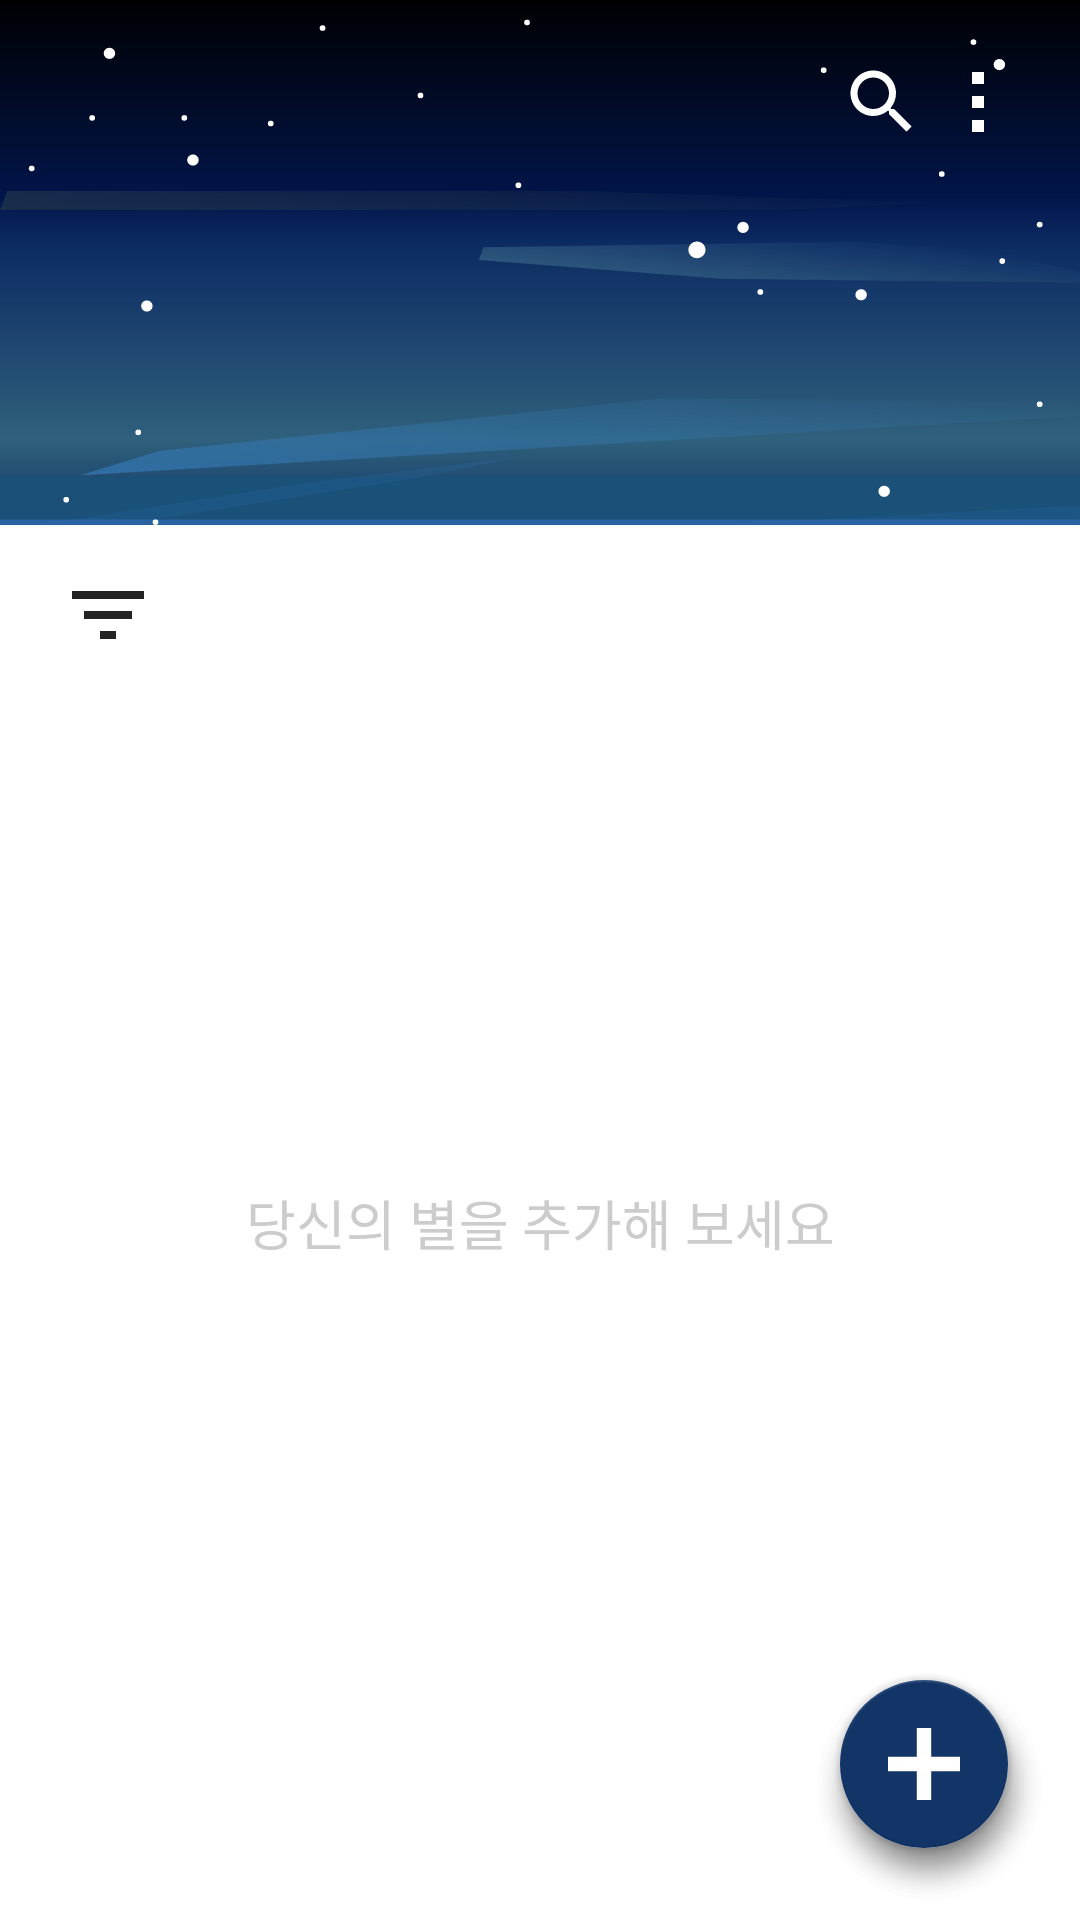

Reconstruct the res/layout file that produces this screen, plus the resources it refers to.
<!-- AndroidManifest.xml: application theme Theme.StarSaver -->
<!-- res/layout/fragment_home.xml -->
<?xml version="1.0" encoding="utf-8"?>
<androidx.constraintlayout.widget.ConstraintLayout xmlns:android="http://schemas.android.com/apk/res/android"
    xmlns:app="http://schemas.android.com/apk/res-auto"
    xmlns:tools="http://schemas.android.com/tools"
    android:layout_width="match_parent"
    android:layout_height="match_parent"
    tools:context=".ui.home.HomeFragment">

    <View
        android:id="@+id/topView"
        android:layout_width="0dp"
        android:layout_height="175dp"
        android:background="@drawable/topview_image"
        app:layout_constraintEnd_toEndOf="parent"
        app:layout_constraintStart_toStartOf="parent"
        app:layout_constraintTop_toTopOf="parent" />

    <androidx.recyclerview.widget.RecyclerView
        android:id="@+id/pathRecyclerView"
        android:layout_width="wrap_content"
        android:layout_height="wrap_content"
        android:layout_marginStart="24dp"
        android:orientation="horizontal"
        app:layout_constraintBottom_toBottomOf="@id/searchLayout"
        app:layout_constraintStart_toStartOf="parent"
        app:layout_constraintTop_toTopOf="@id/searchLayout" />

    <TextView
        android:id="@+id/titleTextView"
        android:layout_width="wrap_content"
        android:layout_height="wrap_content"
        android:layout_marginStart="22dp"
        android:layout_marginTop="55dp"
        android:textColor="@color/white"
        android:textSize="24sp"
        android:textStyle="bold"
        app:layout_constraintStart_toStartOf="parent"
        app:layout_constraintTop_toTopOf="parent"
        tools:text="home" />

    <TextView
        android:id="@+id/sizeTextView"
        android:layout_width="wrap_content"
        android:layout_height="wrap_content"
        android:layout_marginTop="12dp"
        android:textColor="@color/white"
        app:layout_constraintStart_toStartOf="@id/titleTextView"
        app:layout_constraintTop_toBottomOf="@id/titleTextView"
        tools:text="n개의 별이 담겨있어요" />

    <TextView
        android:id="@+id/emptyTextView"
        android:layout_width="0dp"
        android:layout_height="0dp"
        android:background="@color/white"
        android:gravity="center"
        android:text="@string/emptyText"
        android:textColor="@color/gray_cc"
        android:textSize="18sp"
        app:layout_constraintBottom_toBottomOf="parent"
        app:layout_constraintEnd_toEndOf="parent"
        app:layout_constraintStart_toStartOf="parent"
        app:layout_constraintTop_toBottomOf="@id/topView" />

    <LinearLayout
        android:id="@+id/sortLayout"
        android:layout_width="wrap_content"
        android:layout_height="wrap_content"
        android:layout_marginStart="24dp"
        android:orientation="horizontal"
        app:layout_constraintStart_toStartOf="parent"
        app:layout_constraintTop_toBottomOf="@id/topView">

        <androidx.appcompat.widget.AppCompatToggleButton
            android:id="@+id/sortTypeSwitchButton"
            android:layout_width="24dp"
            android:layout_height="16dp"
            android:layout_marginTop="22dp"
            android:background="@drawable/ripple_unbounded"
            android:button="@drawable/ic_sort"
            android:textOff="@null"
            android:textOn="@null"
            tools:ignore="UseSwitchCompatOrMaterialXml" />

        <TextView
            android:id="@+id/sortTypeTextView"
            android:layout_width="wrap_content"
            android:layout_height="wrap_content"
            android:layout_marginStart="15dp"
            android:layout_marginTop="20dp"
            android:textColor="#242424"
            tools:text="만든 날짜 순" />

    </LinearLayout>

    <LinearLayout
        android:id="@+id/searchLayout"
        android:layout_width="wrap_content"
        android:layout_height="wrap_content"
        android:layout_marginTop="16dp"
        android:layout_marginEnd="24dp"
        android:orientation="horizontal"
        app:layout_constraintEnd_toEndOf="parent"
        app:layout_constraintTop_toTopOf="parent"
        tools:layout_editor_absoluteY="12dp">

        <ImageView
            android:id="@+id/searchImageView"
            android:layout_width="wrap_content"
            android:layout_height="36dp"
            android:layout_marginEnd="8dp"
            android:background="@drawable/ripple_unbounded"
            android:clickable="true"
            android:focusable="true"
            android:src="@drawable/ic_search" />

        <ImageView
            android:id="@+id/optionImageView"
            android:layout_width="20dp"
            android:layout_height="20dp"
            android:layout_gravity="center_vertical"
            android:background="@drawable/ripple_unbounded"
            android:clickable="true"
            android:focusable="true"
            android:src="@drawable/ic_menubar_button" />
    </LinearLayout>

    <androidx.core.widget.NestedScrollView
        android:id="@+id/scrollView"
        android:layout_width="0dp"
        android:layout_height="0dp"
        android:layout_marginTop="12dp"
        android:orientation="vertical"
        app:layout_constraintBottom_toBottomOf="parent"
        app:layout_constraintEnd_toEndOf="parent"
        app:layout_constraintHorizontal_bias="0.0"
        app:layout_constraintStart_toStartOf="parent"
        app:layout_constraintTop_toBottomOf="@id/sortLayout"
        app:layout_constraintVertical_bias="0.0">

        <LinearLayout
            android:layout_width="match_parent"
            android:layout_height="wrap_content"
            android:orientation="vertical">

            <androidx.recyclerview.widget.RecyclerView
                android:id="@+id/folderRecyclerView"
                android:layout_width="match_parent"
                android:layout_height="wrap_content"
                android:layout_marginHorizontal="24dp"
                android:layout_marginTop="20dp"
                android:paddingBottom="24dp"
                app:layout_constraintBottom_toTopOf="@id/linkRecyclerView"
                app:layout_constraintEnd_toEndOf="parent"
                app:layout_constraintStart_toStartOf="parent"
                app:layout_constraintTop_toBottomOf="@id/topView" />

            <androidx.recyclerview.widget.RecyclerView
                android:id="@+id/linkRecyclerView"
                android:layout_width="match_parent"
                android:layout_height="match_parent"
                android:layout_marginHorizontal="24dp"
                android:orientation="vertical"
                android:paddingBottom="80dp"
                app:layout_constraintBottom_toBottomOf="parent"
                app:layout_constraintEnd_toEndOf="parent"
                app:layout_constraintStart_toStartOf="parent"
                app:layout_constraintTop_toBottomOf="@id/folderRecyclerView" />
        </LinearLayout>
    </androidx.core.widget.NestedScrollView>

    <com.google.android.material.floatingactionbutton.FloatingActionButton
        android:id="@+id/addFolderButton"
        android:layout_width="wrap_content"
        android:layout_height="wrap_content"
        android:contentDescription="@string/addFolder"
        android:src="@drawable/ic_fab_folder"
        app:backgroundTint="#E9EFF9"
        app:layout_constraintBottom_toBottomOf="@id/fabButton"
        app:layout_constraintEnd_toEndOf="@id/fabButton"
        app:layout_constraintStart_toStartOf="@id/fabButton"
        app:layout_constraintTop_toTopOf="@id/fabButton"
        app:tint="#586A86" />


    <ImageView
        android:id="@+id/folderAdd"
        android:layout_width="wrap_content"
        android:layout_height="wrap_content"
        android:layout_marginEnd="5dp"
        android:layout_marginBottom="135dp"
        android:src="@drawable/ic_folder_add_info"
        android:visibility="gone"
        app:layout_constraintBottom_toBottomOf="@id/fabButton"
        app:layout_constraintEnd_toStartOf="@id/fabButton" />

    <ImageView
        android:id="@+id/bookmarkAdd"
        android:layout_width="wrap_content"
        android:layout_height="wrap_content"
        android:layout_marginEnd="5dp"
        android:layout_marginBottom="70dp"
        android:src="@drawable/ic_bookmark_add_info"
        android:visibility="gone"
        app:layout_constraintBottom_toBottomOf="@id/fabButton"
        app:layout_constraintEnd_toStartOf="@id/fabButton" />

    <com.google.android.material.floatingactionbutton.FloatingActionButton
        android:id="@+id/addLinkButton"
        android:layout_width="wrap_content"
        android:layout_height="wrap_content"
        android:contentDescription="@string/addLink"
        android:src="@drawable/ic_baseline_star_border_24"
        app:backgroundTint="#E9EFF9"
        app:layout_constraintBottom_toBottomOf="@id/fabButton"
        app:layout_constraintEnd_toEndOf="@id/fabButton"
        app:layout_constraintStart_toStartOf="@id/fabButton"
        app:layout_constraintTop_toTopOf="@id/fabButton"
        app:tint="#586A86" />

    <com.google.android.material.floatingactionbutton.FloatingActionButton
        android:id="@+id/fabButton"
        android:layout_width="wrap_content"
        android:layout_height="wrap_content"
        android:layout_margin="24dp"
        android:layout_marginEnd="24dp"
        android:layout_marginBottom="24dp"
        android:contentDescription="@string/add"
        android:src="@drawable/ic_fab_add"
        app:backgroundTint="#123466"
        app:layout_constraintBottom_toBottomOf="parent"
        app:layout_constraintEnd_toEndOf="parent"
        app:tint="@color/white" />


</androidx.constraintlayout.widget.ConstraintLayout>
<!-- resources referenced by this layout -->
<resources>
  <color name="gray_cc">#cccccc</color>
  <color name="white">#FFFFFFFF</color>
  <!-- drawable ic_fab_add (drawable) -->
  <vector xmlns:android="http://schemas.android.com/apk/res/android"
      android:width="25dp"
      android:height="25dp"
      android:viewportWidth="25"
      android:viewportHeight="25">
    <path
        android:pathData="M12.5,0L12.5,25"
        android:strokeWidth="5"
        android:fillColor="#00000000"
        android:strokeColor="#ffffff"/>
    <path
        android:pathData="M0,12.5L25,12.5"
        android:strokeWidth="5"
        android:fillColor="#00000000"
        android:strokeColor="#ffffff"/>
  </vector>
  <!-- drawable ic_fab_folder (drawable) -->
  <vector xmlns:android="http://schemas.android.com/apk/res/android"
      android:width="30dp"
      android:height="31dp"
      android:viewportWidth="30"
      android:viewportHeight="31">
    <group>
      <clip-path
          android:pathData="M0.1563,0.823h29.6224v29.6224h-29.6224z"/>
      <path
          android:pathData="M24.8416,8.2285H14.9675L12.4989,5.76H5.0933C3.7233,5.76 2.6371,6.8585 2.6371,8.2285L2.6248,23.0397C2.6248,24.4098 3.7233,25.5083 5.0933,25.5083H24.8416C26.2116,25.5083 27.3101,24.4098 27.3101,23.0397V10.6971C27.3101,9.327 26.2116,8.2285 24.8416,8.2285ZM24.8416,23.0397H5.0933V8.2285H11.4745L13.943,10.6971H24.8416V23.0397ZM14.9675,18.1027H17.436V20.5712H19.9045V18.1027H22.3731V15.6341H19.9045V13.1656H17.436V15.6341H14.9675V18.1027Z"
          android:fillColor="#586A86"/>
    </group>
  </vector>
  <!-- drawable ic_menubar_button (drawable) -->
  <vector xmlns:android="http://schemas.android.com/apk/res/android"
      android:width="3dp"
      android:height="15dp"
      android:viewportWidth="3"
      android:viewportHeight="15">
    <path
        android:pathData="M0,0h3v3h-3z"
        android:fillColor="@color/white"/>
    <path
        android:pathData="M0,6h3v3h-3z"
        android:fillColor="@color/white"/>
    <path
        android:pathData="M0,12h3v3h-3z"
        android:fillColor="@color/white"/>
  </vector>
  <!-- drawable ic_sort (drawable) -->
  <vector xmlns:android="http://schemas.android.com/apk/res/android"
      android:width="24dp"
      android:height="16dp"
      android:viewportWidth="24"
      android:viewportHeight="16">
    <path
        android:pathData="M9.3333,16H14.6667V13.3333H9.3333V16ZM0,0V2.6667H24V0H0ZM4,9.3333H20V6.6667H4V9.3333Z"
        android:fillColor="#242424"/>
  </vector>
  <string name="add">add</string>
  <string name="addFolder">addFolder</string>
  <string name="addLink">addLink</string>
  <string name="emptyText">당신의 별을 추가해 보세요</string>
  <style name="Theme.StarSaver" parent="Theme.MaterialComponents.Light.NoActionBar">
          
          <item name="colorPrimary">@color/purple_500</item>
          <item name="colorPrimaryVariant">@color/purple_700</item>
          <item name="colorOnPrimary">@color/white</item>
          
          <item name="colorSecondary">@color/teal_200</item>
          <item name="colorSecondaryVariant">@color/teal_700</item>
          <item name="colorOnSecondary">@color/black</item>
          
          <item name="android:windowLightStatusBar" tools:targetApi="m">false</item>
          <item name="android:statusBarColor" tools:targetApi="l">@android:color/black</item>
          
      </style>
  <color name="purple_500">#FF6200EE</color>
  <color name="purple_700">#FF3700B3</color>
  <color name="teal_200">#FF03DAC5</color>
  <color name="teal_700">#FF018786</color>
  <color name="black">#FF000000</color>
</resources>
